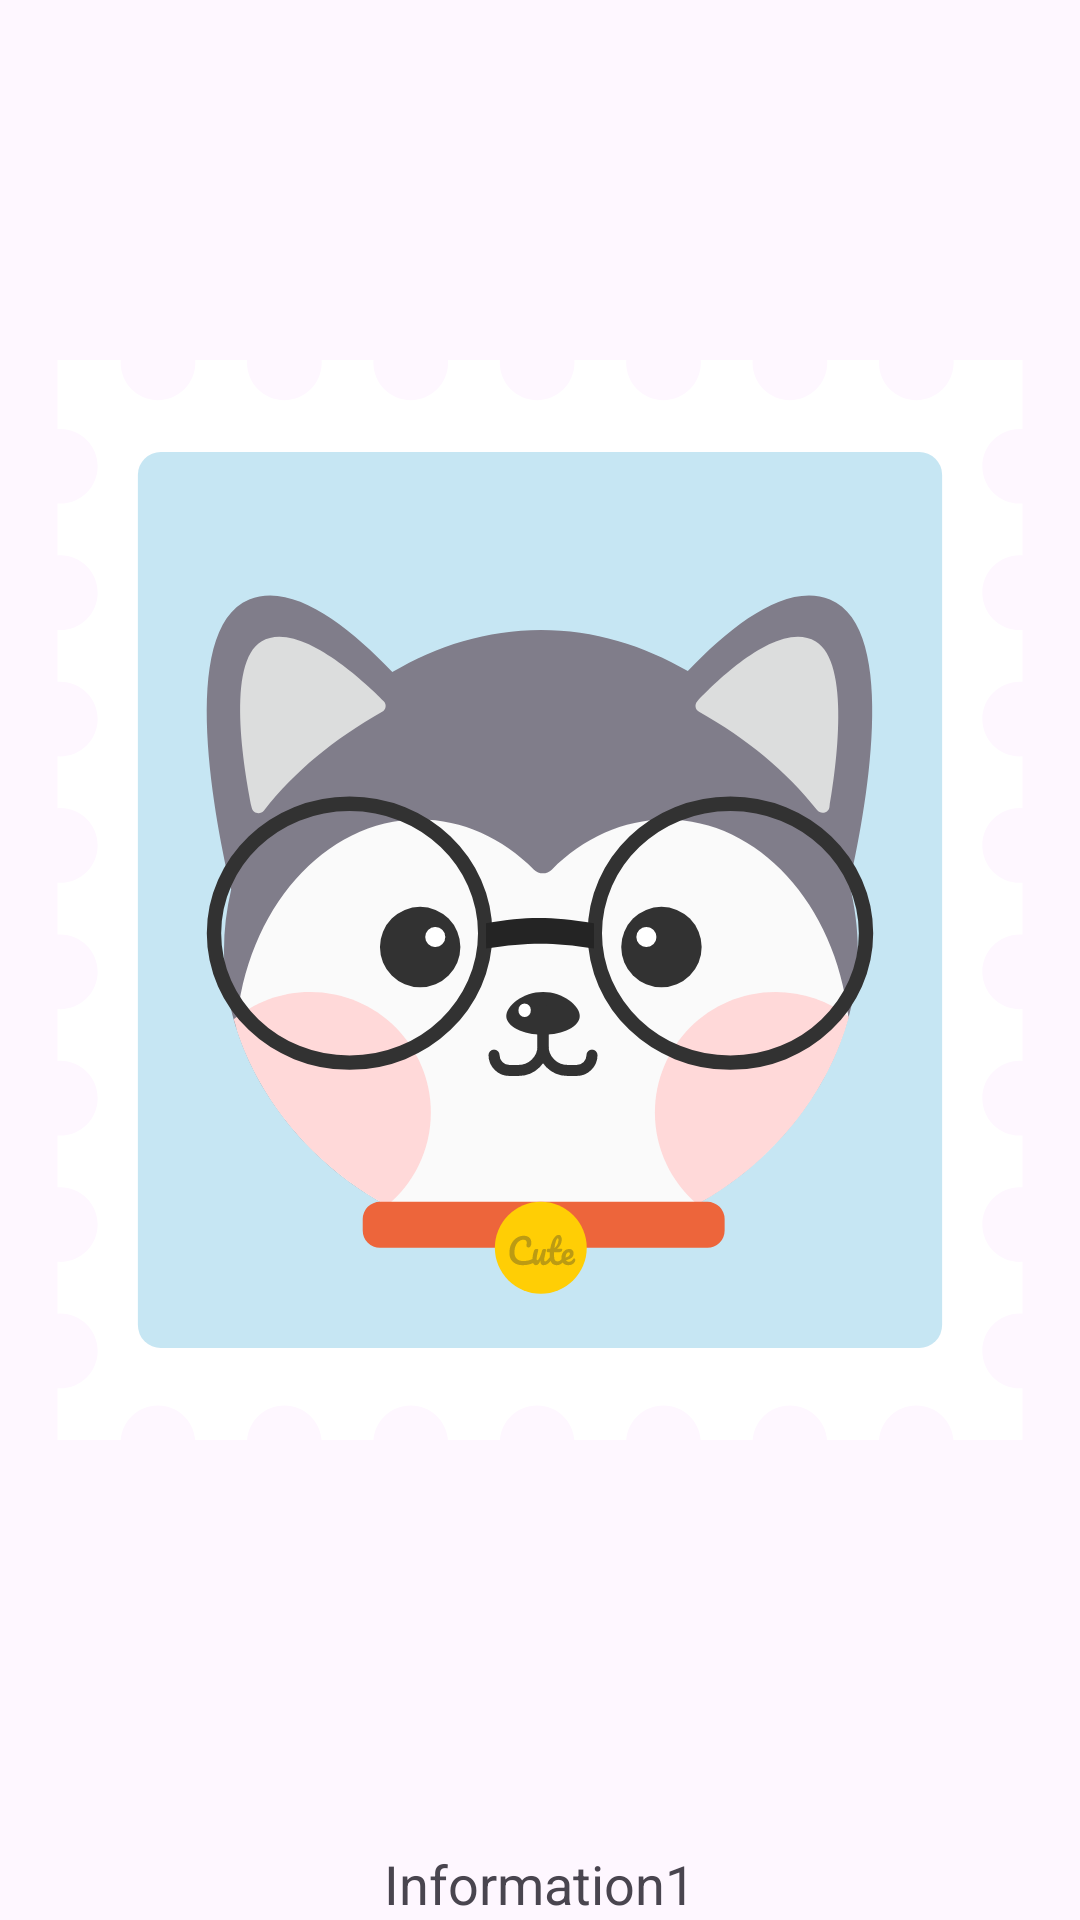

Android layout source for this screen:
<!-- AndroidManifest.xml: application theme Theme.TP3_Mascotas_Simulacro -->
<!-- res/layout/ss_fragment1.xml -->
<?xml version="1.0" encoding="utf-8"?>
<LinearLayout xmlns:android="http://schemas.android.com/apk/res/android"
    android:orientation="vertical"
    android:layout_width="match_parent"
    android:layout_height="match_parent"
    android:gravity="center">

    <ImageView
        android:layout_width="wrap_content"
        android:layout_height="0dp"
        android:layout_weight="1"
        android:src="@drawable/dog_1_svgrepo_com"
        android:adjustViewBounds="true"
        android:scaleType="fitCenter" />

    <TextView
        android:layout_width="wrap_content"
        android:layout_height="wrap_content"
        android:layout_marginTop="16dp"
        android:text="@string/ss_txt_info1"
        android:textSize="18sp"
        android:textAlignment="center"/>
</LinearLayout>
<!-- resources referenced by this layout -->
<resources>
  <!-- drawable dog_1_svgrepo_com: vector/xml drawable (drawable, 13637 chars, omitted) -->
  <string name="ss_txt_info1">Information1</string>
  <style name="Theme.TP3_Mascotas_Simulacro" parent="Base.Theme.TP3_Mascotas_Simulacro" />
  <style name="Base.Theme.TP3_Mascotas_Simulacro" parent="Theme.Material3.DayNight.NoActionBar">
          
          
      </style>
</resources>
